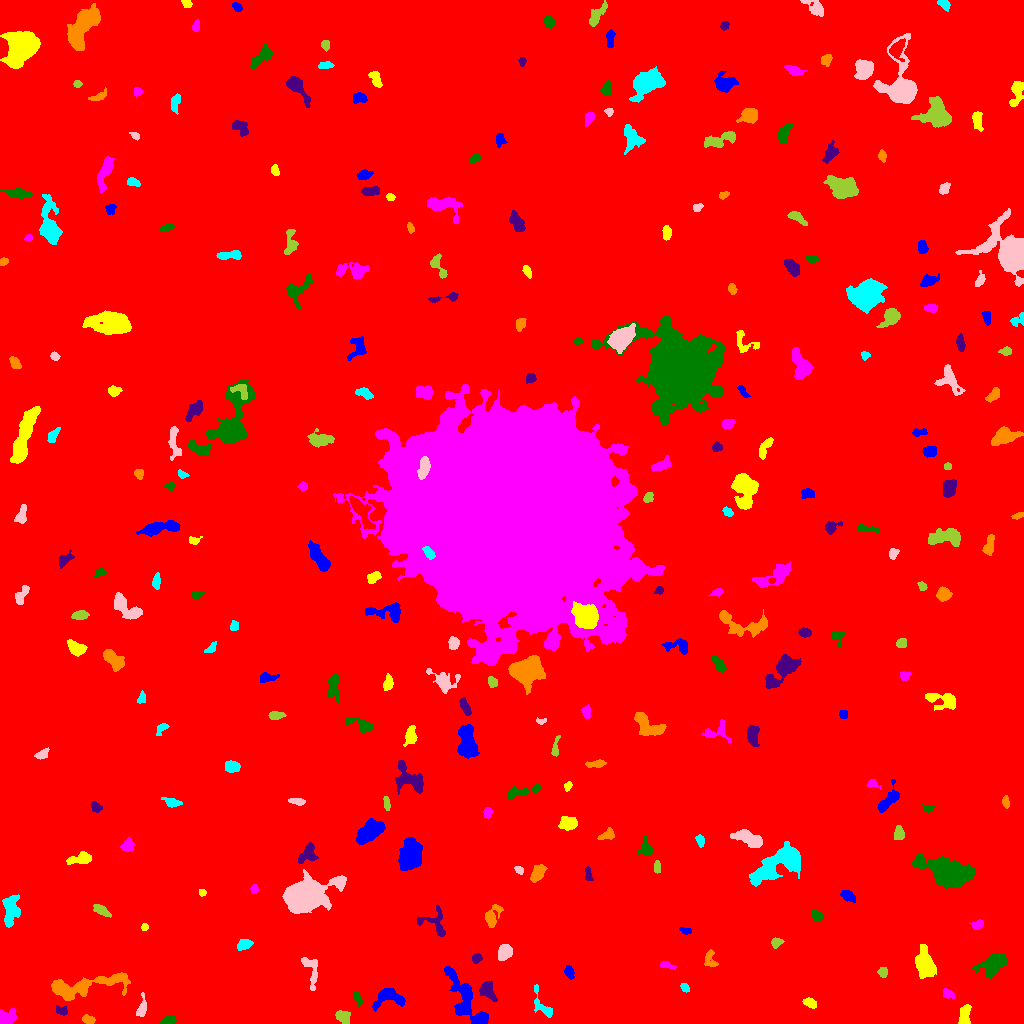

Data behind this chart, as committed beside it:
ID, X, Y, A, B, theta, total_flux, mu_max, mu_median, mu_mean, R_fwhm, R_e, R10, R90, x_start, x_end, y_start, y_end, area, greylevel
0, 515.9, 508.7, 302.9, 295.3, 0.2028, 1840357, 13.0, 1.0, 1.99, 80.19, 240.2, 90.38, 401.3, 0, 1023, 0, 1023, 924723, 1.99
1, 466, 23.35, 18.38, 5.589, -1.032, 2196, 7.0, 2.0, 2.636, 8.273, 8.849, 3.338, 13.85, 444, 488, 0, 57, 833, 7.636
2, 964.2, 6.679, 5.514, 2.481, 1.42, 927.0, 14.0, 4.0, 4.589, 3.613, 4.029, 1.493, 6.747, 958, 971, 0, 19, 202, 9.589
3, 6.819, 6.248, 4.866, 3.485, 0.3699, 1126, 9.0, 5.0, 5.142, 6.457, 4.951, 2.034, 7.399, 0, 17, 0, 15, 219, 9.142
4, 168.2, 2.703, 3.857, 1.96, 0.2188, 381.0, 7.0, 3.0, 3.402, 4.029, 3.432, 1.262, 5.232, 160, 176, 0, 8, 112, 8.402
5, 61.76, 12.71, 3.107, 2.205, -0.2703, 227.0, 4.0, 2.0, 2.316, 4.853, 3.192, 1.262, 4.82, 56, 67, 8, 18, 98, 9.316
6, 88.25, 3.927, 3.278, 1.84, -0.1961, 219.0, 4.0, 2.0, 2.126, 4.687, 3.192, 1.262, 4.853, 82, 95, 0, 9, 103, 8.126
7, 542.2, 17.64, 8.966, 3.488, -1.007, 463.0, 5.0, 2.0, 2.022, 4.72, 4.583, 1.693, 7.569, 534, 552, 6, 39, 229, 7.022
8, 141.6, 14.65, 5.582, 2.101, 1.4, 476.0, 9.0, 3.0, 3.111, 3.141, 3.568, 1.262, 5.971, 136, 146, 7, 31, 153, 8.111
9, 342.8, 7.083, 3.589, 2.706, -0.5692, 690.0, 10.0, 4.0, 4.107, 4.687, 3.868, 1.493, 6.155, 335, 350, 0, 13, 168, 9.107
10, 281, 14.1, 4.707, 2.074, -1.223, 188.0, 3.0, 1.0, 1.253, 4.406, 3.613, 1.382, 5.557, 272, 287, 5, 22, 150, 7.253
11, 389.7, 26.02, 7.966, 4.637, 0.03878, 1201, 7.0, 3.0, 3.255, 7.269, 5.971, 2.459, 9.253, 372, 405, 12, 35, 369, 8.255
12, 809.5, 20.84, 3.499, 1.901, -0.4976, 226.0, 6.0, 2.0, 1.899, 3.785, 3.141, 1.128, 4.754, 802, 816, 15, 26, 119, 7.899
13, 948, 29.34, 2.74, 1.769, -0.4758, 137.0, 3.0, 1.0, 1.356, 3.613, 2.706, 1.128, 4.37, 943, 954, 25, 35, 101, 7.356
14, 357.4, 25.6, 3.674, 1.833, -1.192, 207.0, 3.0, 2.0, 2.07, 4.72, 3.29, 1.382, 4.918, 353, 362, 17, 31, 100, 8.07
15, 487.8, 32.96, 5.083, 3.386, -1.047, 571.0, 6.0, 2.0, 2.44, 5.232, 4.787, 1.784, 7.548, 479, 497, 22, 43, 234, 8.44
16, 82.48, 36.88, 21.91, 4.49, 0.1811, 4481, 14.0, 4.0, 4.887, 8.137, 9.288, 3.523, 14.99, 51, 130, 23, 51, 917, 8.887
17, 684.8, 35.74, 2.632, 1.794, -0.8873, 204.0, 5.0, 3.0, 2.795, 3.868, 2.821, 1.128, 4.146, 680, 689, 31, 40, 73, 7.795
18, 310.9, 53.67, 9.787, 3.173, -1.28, 218.0, 3.0, 1.0, 0.8258, 4.26, 4.107, 1.693, 6.604, 301, 317, 33, 66, 264, 6.826
19, 882.6, 51.14, 2.507, 1.864, -1.455, 154.0, 3.0, 2.0, 1.674, 4.068, 2.821, 1.262, 4.146, 877, 887, 46, 56, 92, 7.674
20, 775.9, 53.1, 1.889, 1.704, -0.8063, 181.0, 7.0, 3.0, 3.175, 2.764, 2.257, 0.7979, 3.613, 772, 780, 50, 58, 57, 8.175
21, 569.1, 51.26, 3.156, 1.91, -1.211, 276.0, 6.0, 2.0, 2.442, 4.222, 3.141, 1.262, 4.82, 564, 574, 44, 58, 113, 10.44
22, 924.8, 59.71, 7.043, 4.439, -1.188, 1225, 6.0, 2.0, 2.51, 8.444, 6.604, 2.646, 10.42, 915, 936, 45, 79, 488, 8.51
23, 666.1, 58.35, 4.112, 1.596, -0.2279, 228.0, 6.0, 2.0, 2.375, 3.478, 2.985, 0.9772, 4.787, 660, 676, 54, 62, 96, 7.375
24, 992.8, 58.73, 6.244, 4.175, 0.5433, 1935, 14.0, 3.0, 4.17, 5.323, 5.642, 2.111, 10.08, 972, 1007, 45, 70, 464, 9.17
25, 476.7, 65.34, 2.444, 2.016, 0.9963, 226.0, 6.0, 2.0, 2.511, 3.7, 2.764, 1.128, 4.406, 472, 482, 60, 70, 90, 8.511
26, 710, 64.68, 4.931, 2.971, -1.379, 283.0, 4.0, 2.0, 1.838, 5.382, 3.909, 1.493, 6.129, 704, 718, 57, 74, 154, 6.838
27, 244.1, 78.89, 3.878, 2.637, 0.3231, 346.0, 4.0, 2.0, 2.354, 6.18, 4.029, 1.596, 6.05, 237, 253, 73, 84, 147, 7.354
28, 504.2, 71.02, 3.895, 3.029, 1.157, 990.0, 10.0, 5.0, 4.737, 5.836, 4.442, 1.693, 6.91, 498, 512, 63, 79, 209, 9.737
29, 776.3, 80.88, 2.833, 2.071, 0.4542, 418.0, 10.0, 4.0, 4.139, 3.568, 2.932, 1.128, 4.687, 771, 784, 75, 86, 101, 9.139
30, 846.6, 85.19, 5.071, 1.921, 0.5711, 265.0, 3.0, 2.0, 1.906, 5.441, 3.909, 1.596, 5.89, 837, 855, 79, 92, 139, 6.906
31, 686.1, 92.62, 2.833, 1.521, -0.2387, 226.0, 7.0, 3.0, 3.139, 2.932, 2.585, 0.9772, 4.107, 679, 691, 89, 96, 72, 8.139
32, 144.8, 96.54, 1.612, 1.366, 0.4401, 96.0, 6.0, 2.0, 1.846, 2.111, 1.784, 0.5642, 3.038, 141, 148, 93, 100, 52, 7.846
33, 977.6, 98.55, 2.908, 1.955, 0.3157, 265.0, 5.0, 2.0, 2.598, 3.868, 2.985, 1.262, 4.687, 969, 983, 94, 104, 102, 8.598
34, 816.9, 107.4, 2.762, 2.301, -1.115, 416.0, 7.0, 4.0, 3.681, 4.334, 3.241, 1.262, 4.983, 812, 822, 102, 114, 113, 10.68
35, 435, 98.87, 9.302, 6.122, -0.7233, 530.0, 6.0, 1.0, 1.761, 4.068, 5.078, 1.693, 8.831, 416, 445, 87, 119, 301, 6.761
36, 491, 106.7, 5.721, 3.067, 1.195, 419.0, 5.0, 2.0, 1.753, 4.951, 4.297, 1.784, 6.747, 485, 503, 96, 119, 239, 7.753
37, 10.67, 113.4, 9.041, 3.821, 1.431, 1074, 6.0, 3.0, 2.698, 8.019, 6.283, 2.394, 9.772, 2, 20, 96, 129, 398, 7.698
38, 305.3, 127.6, 11.44, 6.901, 0.3788, 17227, 38.0, 8.0, 11.82, 10.7, 9.869, 3.909, 17.08, 282, 346, 110, 154, 1457, 15.82
39, 101.5, 113, 5.111, 2.006, -0.5757, 350.0, 4.0, 2.0, 2.303, 6.155, 4.068, 1.596, 6.103, 93, 111, 106, 119, 152, 7.303
40, 544.8, 89.53, 12.32, 10.68, 1.419, 31683, 50.0, 8.0, 11.22, 9.707, 13.49, 4.754, 23.84, 516, 575, 51, 116, 2825, 16.22
41, 847.4, 127.9, 4.027, 2.256, -0.5548, 400.0, 6.0, 2.0, 2.74, 4.652, 3.7, 1.382, 5.944, 840, 855, 121, 133, 146, 7.74
42, 201.8, 130.7, 1.692, 1.564, -0.8924, 95.0, 4.0, 2.0, 1.827, 3.038, 2.111, 0.7979, 3.29, 199, 206, 127, 134, 52, 8.827
43, 254.3, 134.4, 1.895, 1.616, 1.473, 143.0, 6.0, 2.0, 2.043, 2.985, 2.185, 0.7979, 3.478, 250, 258, 130, 139, 70, 9.043
44, 946.8, 151.5, 11.01, 5.588, -0.3369, 9750, 31.0, 6.0, 8.193, 7.777, 8.704, 3.29, 15.32, 912, 975, 135, 170, 1190, 13.19
45, 588.3, 148.6, 3.925, 1.75, -1.422, 194.0, 4.0, 2.0, 2.109, 4.652, 3.09, 1.128, 4.754, 585, 593, 143, 157, 92, 7.109
46, 538, 151.2, 4.697, 2.569, 1.005, 882.0, 10.0, 4.0, 4.261, 5.171, 4.26, 1.693, 6.817, 530, 547, 141, 159, 207, 9.261
47, 780.1, 159.6, 15.72, 6.229, 0.4935, 4102, 11.0, 3.0, 3.866, 8.425, 9.657, 3.523, 15.8, 749, 800, 137, 182, 1061, 8.866
48, 519, 153.7, 1.884, 1.5, -0.6629, 103.0, 4.0, 1.0, 1.537, 3.192, 2.185, 0.7979, 3.385, 514, 523, 149, 157, 67, 9.537
49, 657, 156.3, 2.928, 1.57, -1.57, 256.0, 7.0, 3.0, 3.084, 3.29, 2.764, 0.9772, 4.297, 654, 660, 150, 163, 83, 9.084
50, 227.5, 154.6, 1.882, 1.463, 0.04483, 79.0, 3.0, 2.0, 1.549, 2.985, 2.185, 0.7979, 3.338, 224, 232, 152, 158, 51, 8.549
51, 411.1, 169.6, 6.993, 4.602, 1.469, 4754, 22.0, 6.0, 7.475, 7.269, 6.933, 2.706, 11.64, 398, 422, 153, 186, 636, 12.47
52, 81.06, 164.6, 5.623, 2.543, 0.1739, 669.0, 8.0, 2.0, 2.947, 4.951, 4.068, 1.693, 6.747, 66, 91, 159, 172, 227, 8.947
53, 128.1, 178.5, 3.166, 2.709, 1.006, 423.0, 7.0, 3.0, 3.0, 3.949, 3.613, 1.382, 5.781, 120, 134, 172, 186, 141, 8.0
54, 646.4, 174.8, 3.492, 2.423, -1.337, 377.0, 7.0, 2.0, 2.167, 3.7, 3.432, 1.262, 5.585, 638, 652, 168, 187, 174, 8.167
55, 307.9, 169.5, 5.474, 3.769, 0.9182, 699.0, 6.0, 3.0, 2.865, 6.794, 5.109, 2.034, 7.797, 298, 318, 160, 181, 244, 8.865
56, 607.2, 188.6, 4.212, 2.494, 0.3932, 306.0, 4.0, 2.0, 2.25, 5.642, 3.7, 1.493, 5.67, 597, 614, 184, 196, 136, 7.25
57, 700, 183.2, 2.902, 1.812, -1.332, 158.0, 4.0, 2.0, 1.717, 3.949, 2.877, 0.9772, 4.618, 695, 704, 176, 189, 92, 8.717
58, 750.3, 183.9, 8.012, 3.227, -0.4201, 1342, 10.0, 3.0, 3.667, 5.917, 5.642, 2.111, 9.167, 730, 762, 176, 194, 366, 8.667
59, 898.8, 190.1, 3.512, 2.478, 1.551, 368.0, 5.0, 3.0, 2.746, 4.853, 3.785, 1.493, 5.781, 894, 904, 184, 198, 134, 7.746
... 233 more rows
